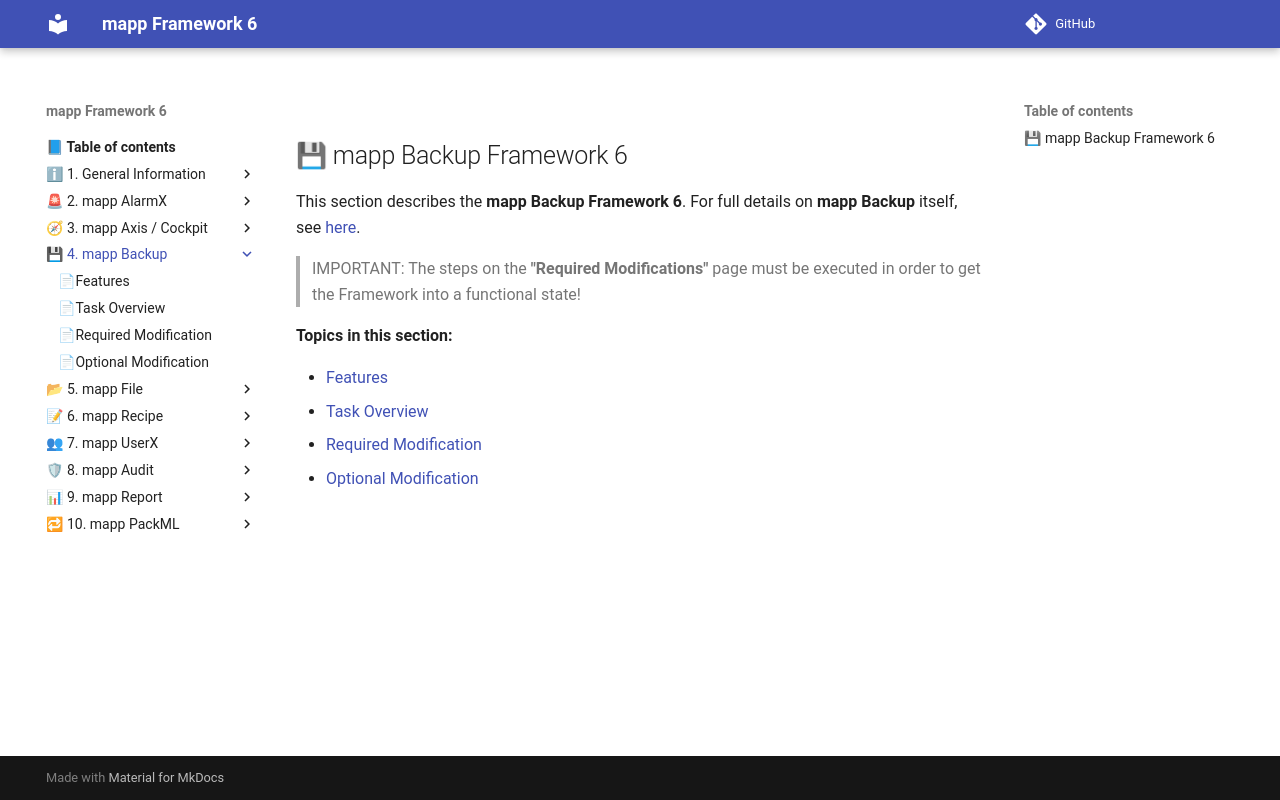

repository: br-automation-community/mapp-Framework-6 · page: backup/index.html · generator: mkdocs

## 💾 mapp Backup Framework 6

This section describes the **mapp Backup Framework 6**. For full details on **mapp Backup** itself, see [here](https://help.br-automation.com/#/en/4/mapptechnology%2Fmapp_services%2Fmpbackup%2Fmpbackup.html).

> IMPORTANT:
> The steps on the **"Required Modifications"** page must be executed in order to get the Framework into a 
> functional state!

**Topics in this section:**

* [Features](features.md)
* [Task Overview](task_overview.md)
* [Required Modification](required_modification.md)
* [Optional Modification](optional_modification.md)
